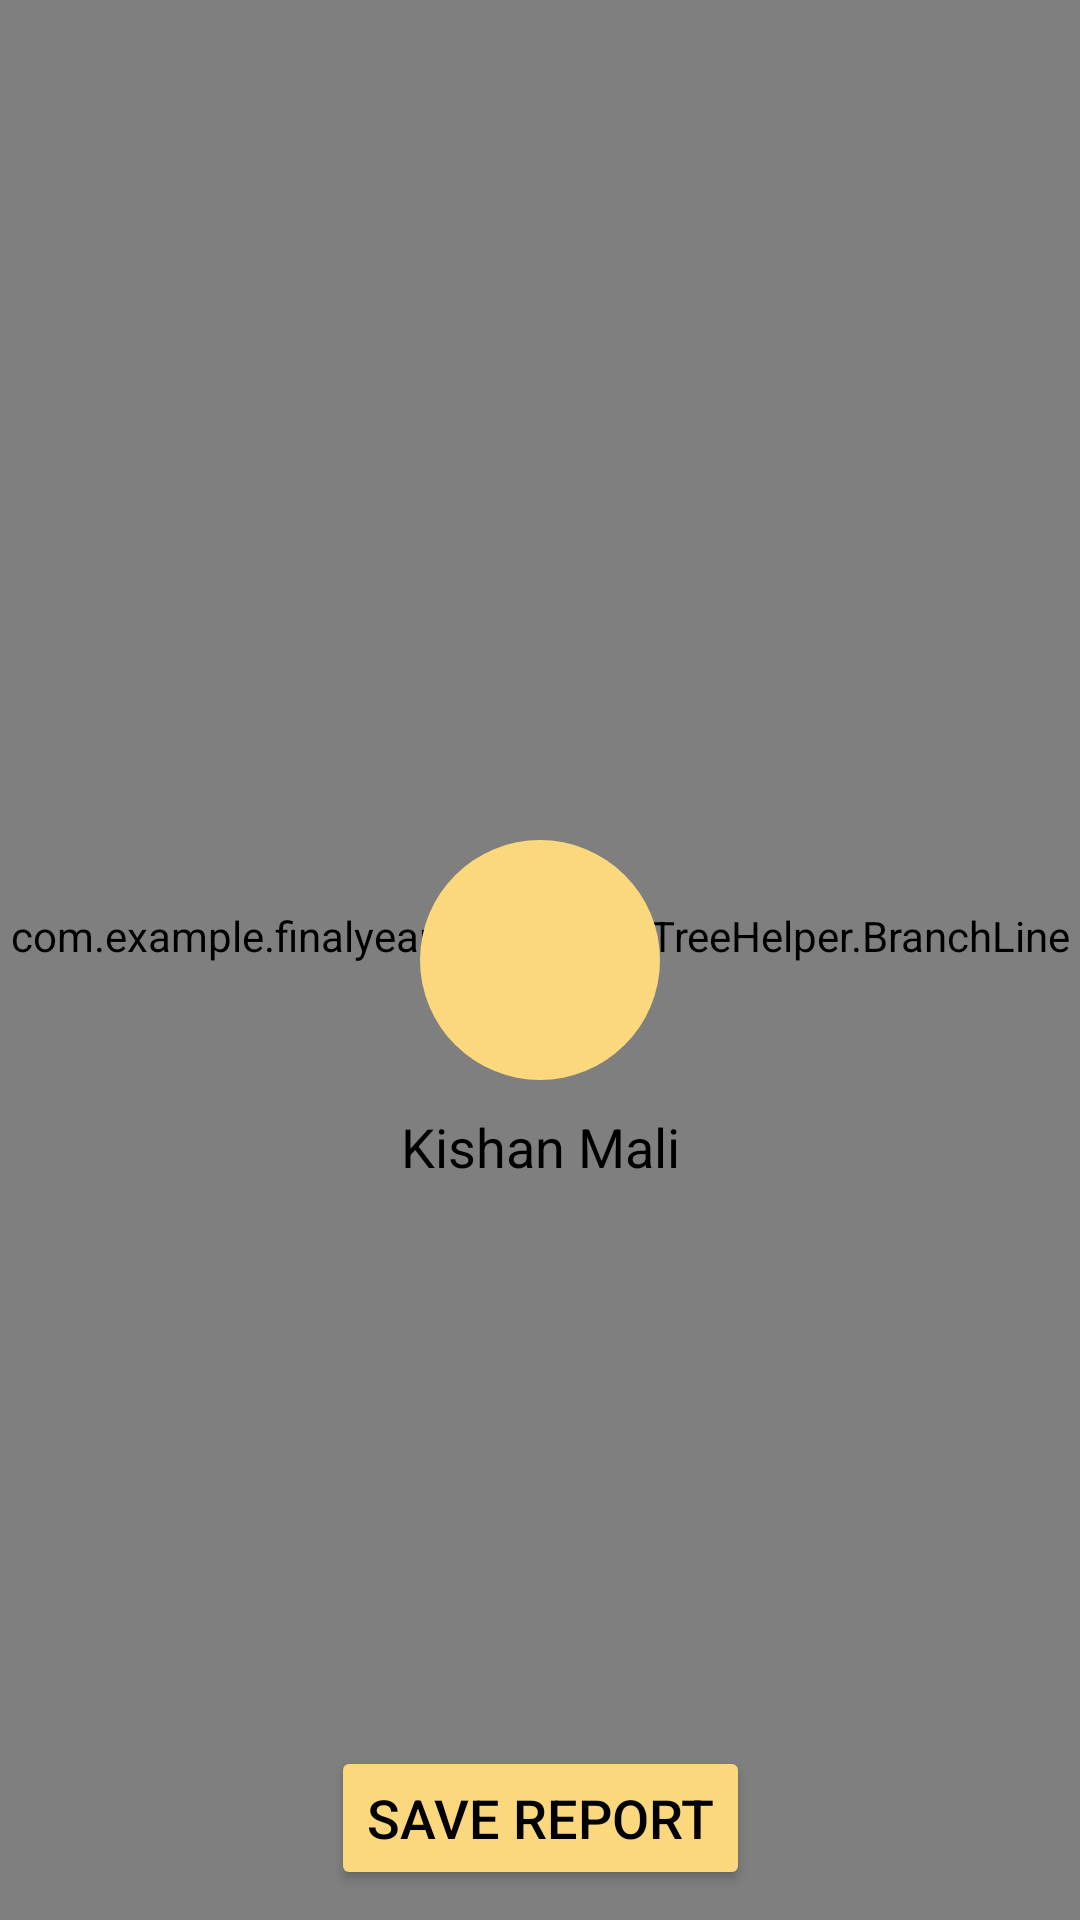

Produce the Android XML layout that renders to this screen, including the resource entries it uses.
<!-- AndroidManifest.xml: application theme Theme.FinalYearProject -->
<!-- res/layout/fragment_link_tree.xml -->
<?xml version="1.0" encoding="utf-8"?>
<FrameLayout xmlns:android="http://schemas.android.com/apk/res/android"
    xmlns:tools="http://schemas.android.com/tools"
    android:layout_width="match_parent"
    android:layout_height="match_parent"
    xmlns:app="http://schemas.android.com/apk/res-auto"
    tools:context=".LinkTree">

    <androidx.constraintlayout.widget.ConstraintLayout
        android:layout_width="match_parent"
        android:layout_height="match_parent"
        android:background="@color/white">

        
        <com.example.finalyearproject.LinkTreeHelper.BranchLinesView
            android:id="@+id/branchLines"
            android:layout_width="match_parent"
            android:layout_height="match_parent" />

        
        <ImageButton
            android:id="@+id/centerButton"
            android:layout_width="80dp"
            android:layout_height="80dp"
            android:background="@drawable/center_button_background"
            android:src="@drawable/ic_profile"
            android:scaleType="fitCenter"
            android:padding="16dp"
            app:layout_constraintBottom_toBottomOf="parent"
            app:layout_constraintEnd_toEndOf="parent"
            app:layout_constraintStart_toStartOf="parent"
            app:layout_constraintTop_toTopOf="parent"
            app:tint="@color/black" />


        
        <TextView
            android:id="@+id/textView"
            android:layout_width="wrap_content"
            android:layout_height="wrap_content"
            android:layout_marginTop="10dp"
            android:text="Kishan Mali"
            android:textColor="@color/black"
            android:textSize="18dp"
            app:layout_constraintEnd_toEndOf="@+id/branchLines"
            app:layout_constraintStart_toStartOf="parent"
            app:layout_constraintTop_toBottomOf="@+id/centerButton" />


        <Button
            android:layout_width="wrap_content"
            android:layout_height="wrap_content"
            android:backgroundTint="@color/yellow"
            android:text="SAVE REPORT"
            android:textColor="@color/black"
            android:textSize="18dp"
            android:layout_marginBottom="10dp"
            app:layout_constraintBottom_toBottomOf="parent"
            app:layout_constraintEnd_toEndOf="parent"
            app:layout_constraintStart_toStartOf="parent" />

        <ImageButton
            android:id="@+id/btn1"
            android:layout_width="60dp"
            android:layout_height="60dp"
            android:visibility="invisible"
            android:background="@drawable/branch_button_background"
            android:src="@android:drawable/ic_menu_camera"
            android:scaleType="fitCenter"
            android:padding="12dp"
            android:tint="@color/black"
            app:layout_constraintTop_toTopOf="@id/centerButton"
            app:layout_constraintBottom_toBottomOf="@id/centerButton"
            app:layout_constraintStart_toStartOf="@id/centerButton"
            app:layout_constraintEnd_toEndOf="@id/centerButton" />

        <ImageButton
            android:id="@+id/btn2"
            android:layout_width="60dp"
            android:layout_height="60dp"
            android:visibility="invisible"
            android:background="@drawable/branch_button_background"
            android:src="@android:drawable/ic_menu_call"
            android:scaleType="fitCenter"
            android:padding="12dp"
            android:tint="@color/black"
            app:layout_constraintTop_toTopOf="@id/centerButton"
            app:layout_constraintBottom_toBottomOf="@id/centerButton"
            app:layout_constraintStart_toStartOf="@id/centerButton"
            app:layout_constraintEnd_toEndOf="@id/centerButton" />

        <ImageButton
            android:id="@+id/btn3"
            android:layout_width="60dp"
            android:layout_height="60dp"
            android:visibility="invisible"
            android:background="@drawable/branch_button_background"
            android:src="@android:drawable/ic_menu_edit"
            android:scaleType="fitCenter"
            android:padding="12dp"
            android:tint="@color/black"
            app:layout_constraintTop_toTopOf="@id/centerButton"
            app:layout_constraintBottom_toBottomOf="@id/centerButton"
            app:layout_constraintStart_toStartOf="@id/centerButton"
            app:layout_constraintEnd_toEndOf="@id/centerButton" />

        <ImageButton
            android:id="@+id/btn4"
            android:layout_width="60dp"
            android:layout_height="60dp"
            android:visibility="invisible"
            android:background="@drawable/branch_button_background"
            android:src="@android:drawable/ic_menu_send"
            android:scaleType="fitCenter"
            android:padding="12dp"
            android:tint="@color/black"
            app:layout_constraintTop_toTopOf="@id/centerButton"
            app:layout_constraintBottom_toBottomOf="@id/centerButton"
            app:layout_constraintStart_toStartOf="@id/centerButton"
            app:layout_constraintEnd_toEndOf="@id/centerButton" />

        <ImageButton
            android:id="@+id/btn5"
            android:layout_width="60dp"
            android:layout_height="60dp"
            android:visibility="invisible"
            android:background="@drawable/branch_button_background"
            android:src="@android:drawable/ic_menu_share"
            android:scaleType="fitCenter"
            android:padding="12dp"
            android:tint="@color/black"
            app:layout_constraintTop_toTopOf="@id/centerButton"
            app:layout_constraintBottom_toBottomOf="@id/centerButton"
            app:layout_constraintStart_toStartOf="@id/centerButton"
            app:layout_constraintEnd_toEndOf="@id/centerButton" />

        <ImageButton
            android:id="@+id/btn6"
            android:layout_width="60dp"
            android:layout_height="60dp"
            android:visibility="invisible"
            android:background="@drawable/branch_button_background"
            android:src="@android:drawable/ic_menu_gallery"
            android:scaleType="fitCenter"
            android:padding="12dp"
            android:tint="@color/black"
            app:layout_constraintTop_toTopOf="@id/centerButton"
            app:layout_constraintBottom_toBottomOf="@id/centerButton"
            app:layout_constraintStart_toStartOf="@id/centerButton"
            app:layout_constraintEnd_toEndOf="@id/centerButton" />

        <ImageButton
            android:id="@+id/btn7"
            android:layout_width="60dp"
            android:layout_height="60dp"
            android:visibility="invisible"
            android:background="@drawable/branch_button_background"
            android:src="@android:drawable/ic_menu_zoom"
            android:scaleType="fitCenter"
            android:padding="12dp"
            android:tint="@color/black"
            app:layout_constraintTop_toTopOf="@id/centerButton"
            app:layout_constraintBottom_toBottomOf="@id/centerButton"
            app:layout_constraintStart_toStartOf="@id/centerButton"
            app:layout_constraintEnd_toEndOf="@id/centerButton" />

        <ImageButton
            android:id="@+id/btn8"
            android:layout_width="60dp"
            android:layout_height="60dp"
            android:visibility="invisible"
            android:background="@drawable/branch_button_background"
            android:src="@android:drawable/ic_menu_help"
            android:scaleType="fitCenter"
            android:padding="12dp"
            android:tint="@color/black"
            app:layout_constraintTop_toTopOf="@id/centerButton"
            app:layout_constraintBottom_toBottomOf="@id/centerButton"
            app:layout_constraintStart_toStartOf="@id/centerButton"
            app:layout_constraintEnd_toEndOf="@id/centerButton" />

        <ImageButton
            android:id="@+id/btn9"
            android:layout_width="60dp"
            android:layout_height="60dp"
            android:visibility="invisible"
            android:background="@drawable/branch_button_background"
            android:src="@android:drawable/ic_menu_manage"
            android:scaleType="fitCenter"
            android:padding="12dp"
            android:tint="@color/black"
            app:layout_constraintTop_toTopOf="@id/centerButton"
            app:layout_constraintBottom_toBottomOf="@id/centerButton"
            app:layout_constraintStart_toStartOf="@id/centerButton"
            app:layout_constraintEnd_toEndOf="@id/centerButton" />

        <ImageButton
            android:id="@+id/btn10"
            android:layout_width="60dp"
            android:layout_height="60dp"
            android:visibility="invisible"
            android:background="@drawable/branch_button_background"
            android:src="@android:drawable/ic_menu_preferences"
            android:scaleType="fitCenter"
            android:padding="12dp"
            android:tint="@color/black"
            app:layout_constraintTop_toTopOf="@id/centerButton"
            app:layout_constraintBottom_toBottomOf="@id/centerButton"
            app:layout_constraintStart_toStartOf="@id/centerButton"
            app:layout_constraintEnd_toEndOf="@id/centerButton" />

    </androidx.constraintlayout.widget.ConstraintLayout>

</FrameLayout>
<!-- resources referenced by this layout -->
<resources>
  <color name="black">#FF000000</color>
  <color name="white">#FFFFFFFF</color>
  <color name="yellow">#FBD77E</color>
  <!-- drawable branch_button_background (drawable) -->
  <?xml version="1.0" encoding="utf-8"?>
  <ripple xmlns:android="http://schemas.android.com/apk/res/android"
      android:color="#80000000">
      
      <item android:id="@android:id/background">
          <shape android:shape="oval">
              <solid android:color="@color/white" />
              <stroke
                  android:width="2dp"
                  android:color="@color/yellow" />
              <size android:width="60dp" android:height="60dp" />
          </shape>
      </item>
      
      <item android:id="@android:id/mask">
          <shape android:shape="oval">
              <solid android:color="@color/yellow" />
              <size android:width="60dp" android:height="60dp" />
          </shape>
      </item>
  </ripple>
  <!-- drawable center_button_background (drawable) -->
  <?xml version="1.0" encoding="utf-8"?>
  <ripple xmlns:android="http://schemas.android.com/apk/res/android"
      android:color="#80000000">
      
      <item android:id="@android:id/background">
          <shape android:shape="oval">
              <solid android:color="@color/yellow" />
              <size android:width="80dp" android:height="80dp" />
          </shape>
      </item>
      
      <item android:id="@android:id/mask">
          <shape android:shape="oval">
              <solid android:color="@color/yellow" />
              <size android:width="80dp" android:height="80dp" />
          </shape>
      </item>
  </ripple>
  <style name="Theme.FinalYearProject" parent="Base.Theme.FinalYearProject" />
  <style name="Base.Theme.FinalYearProject" parent="Theme.MaterialComponents.DayNight.NoActionBar">
          
          
  
      </style>
</resources>
